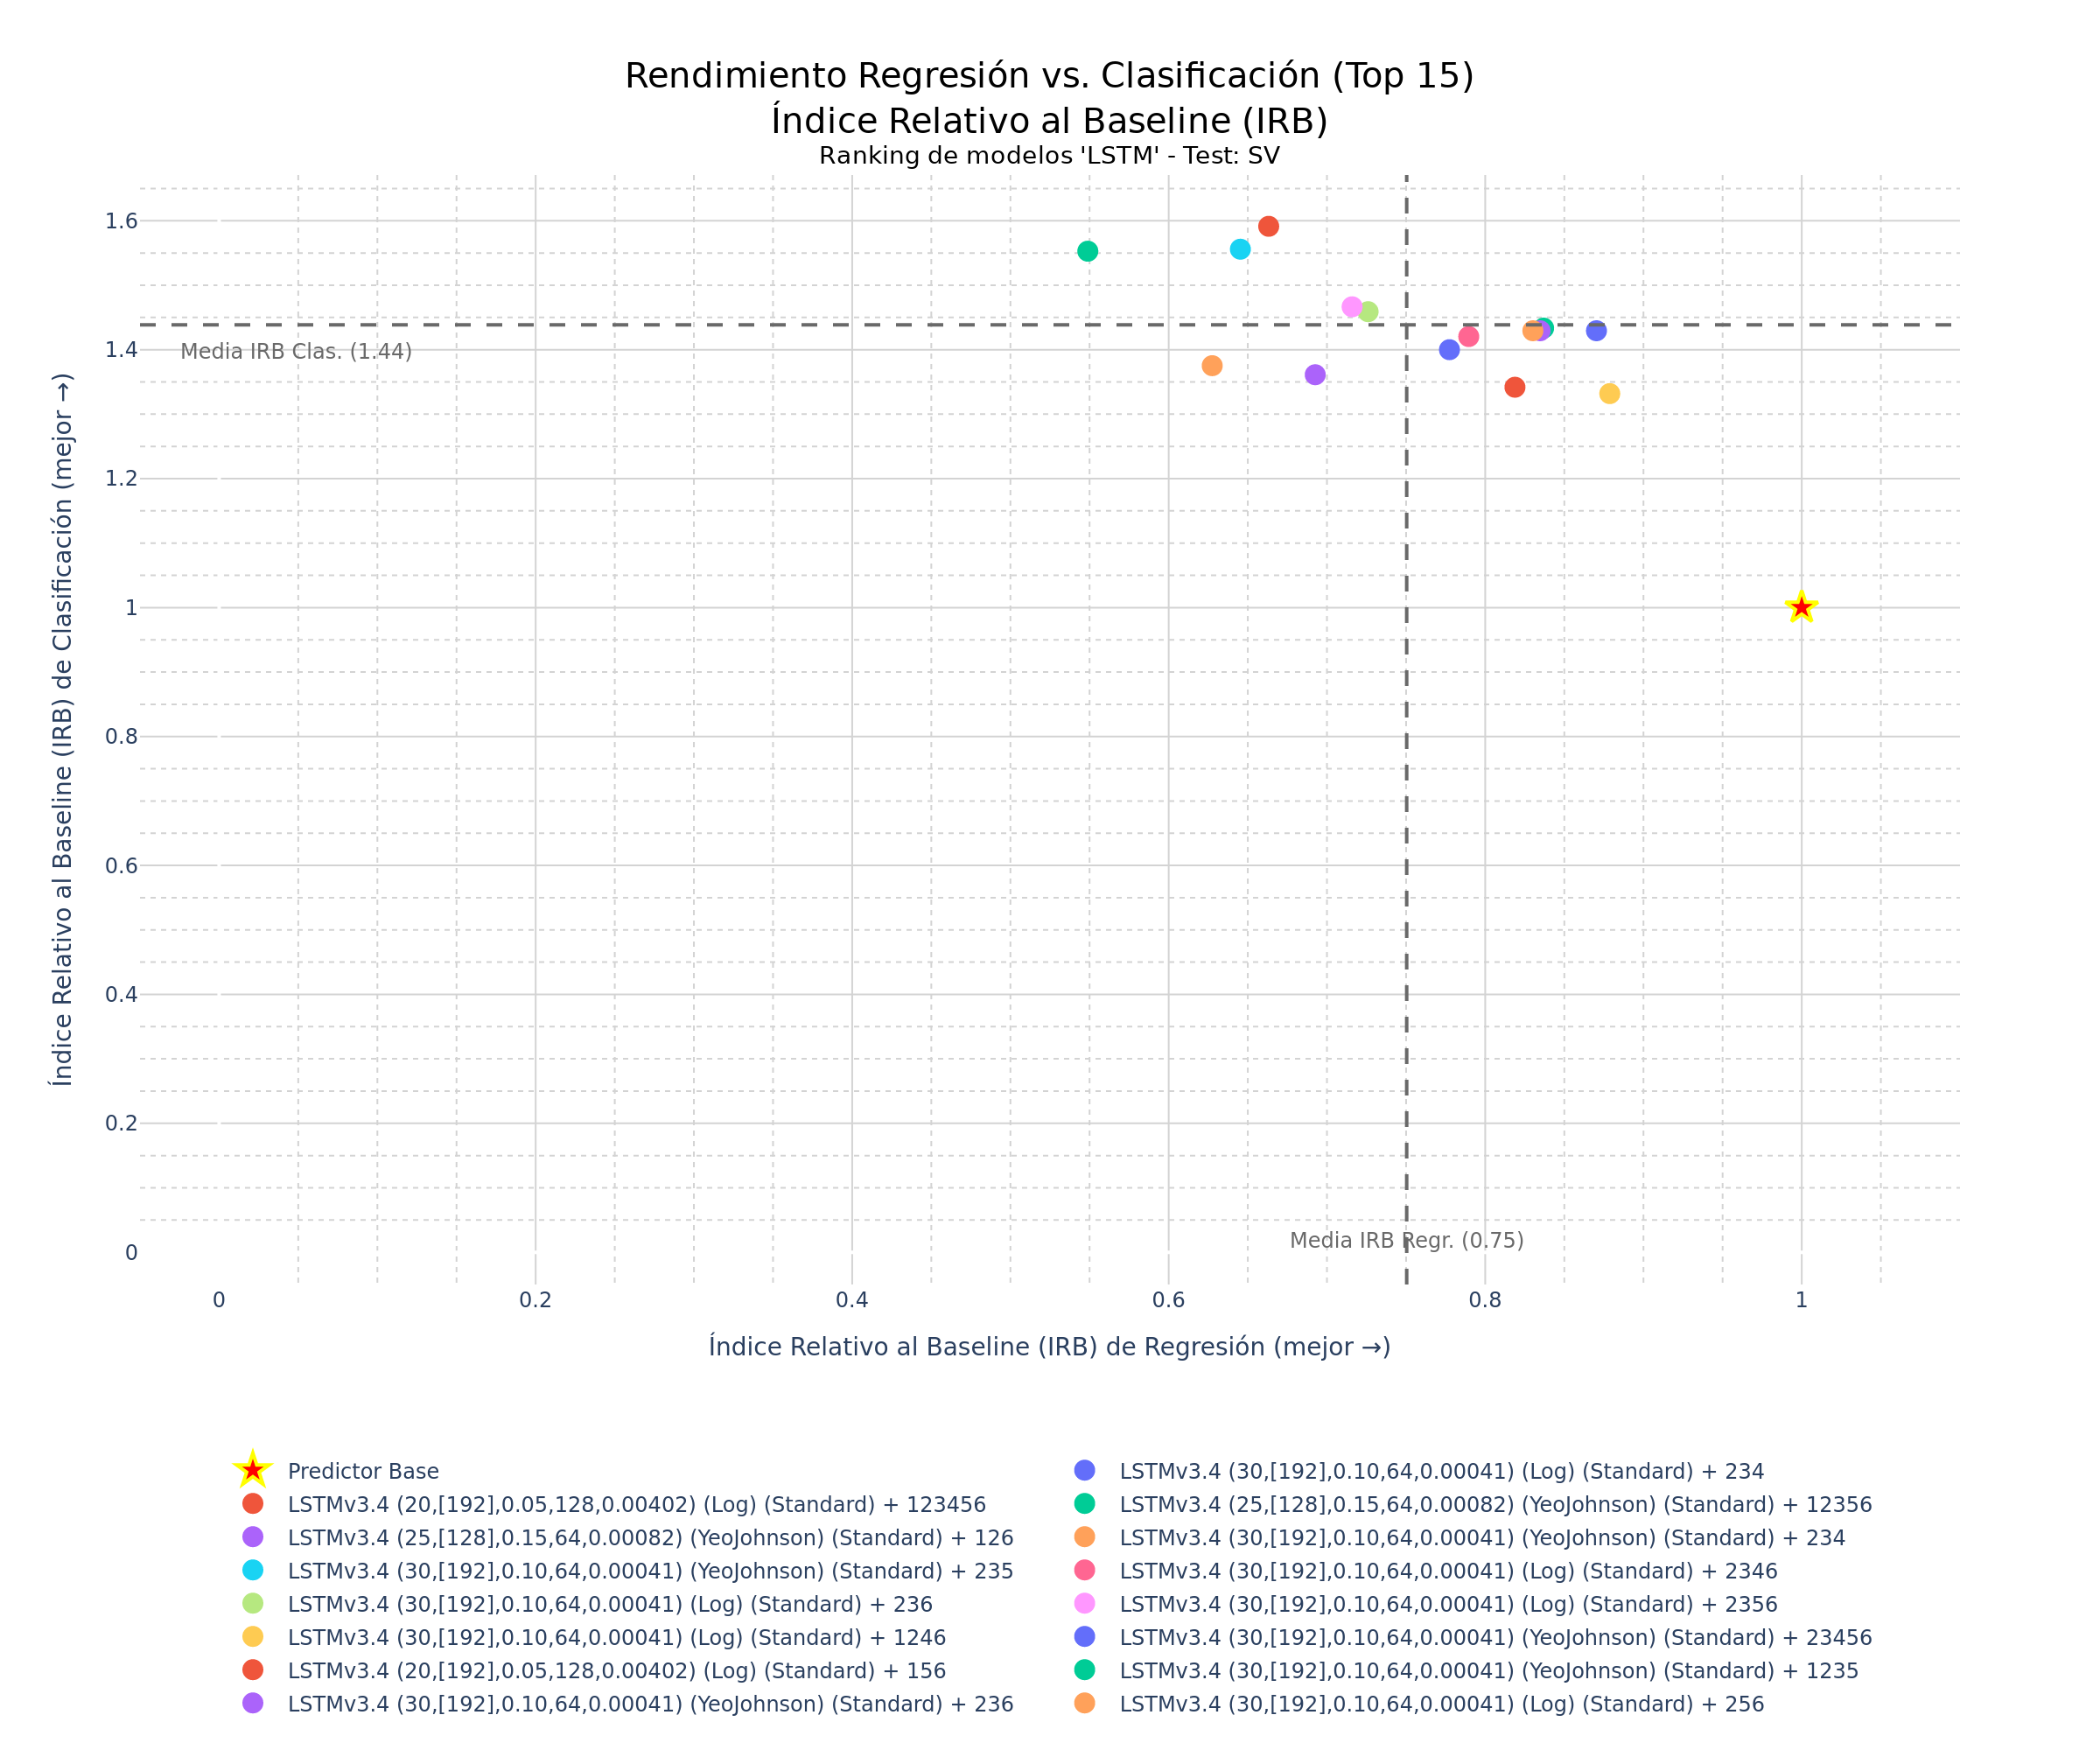

Values plotted in this chart, from the file beside it:
Configuración del modelo; Hash; R²; MAE; RMSE; Acc.; F1; ROC-AUC; IRB Regr.; IRB Clas.; IRB Total
LSTMv3.4 (30,[192],0.10,64,0.00041) (Log…; 436f2b13; 0,7523; 4,1739; 5,1049; 0,7458; 0,7619; 0,7448; 0,8703; 1,4294; 1,1778
LSTMv3.4 (20,[192],0.05,128,0.00402) (Lo…; 8dab9b78; 0,5713; 5,4414; 6,7152; 0,8305; 0,8485; 0,8287; 0,6632; 1,5914; 1,1737
LSTMv3.4 (25,[128],0.15,64,0.00082) (Yeo…; e5903868; 0,7132; 4,1167; 5,4925; 0,7458; 0,7692; 0,7443; 0,8369; 1,4335; 1,165
LSTMv3.4 (25,[128],0.15,64,0.00082) (Yeo…; 6755dd33; 0,7032; 4,0171; 5,5873; 0,7458; 0,7619; 0,7448; 0,8347; 1,4294; 1,1618
LSTMv3.4 (30,[192],0.10,64,0.00041) (Yeo…; aa853a56; 0,7247; 4,4018; 5,3814; 0,7458; 0,7619; 0,7448; 0,8301; 1,4294; 1,1597
LSTMv3.4 (30,[192],0.10,64,0.00041) (Yeo…; 88be97e1; 0,562; 5,7774; 6,7875; 0,8136; 0,8254; 0,8126; 0,6453; 1,5559; 1,1461
LSTMv3.4 (30,[192],0.10,64,0.00041) (Log…; 4282c3cb; 0,7065; 4,8713; 5,5566; 0,7458; 0,7458; 0,746; 0,7896; 1,4204; 1,1365
LSTMv3.4 (30,[192],0.10,64,0.00041) (Log…; b15bf193; 0,638; 5,0559; 6,171; 0,7627; 0,7742; 0,7621; 0,726; 1,459; 1,1292
LSTMv3.4 (30,[192],0.10,64,0.00041) (Log…; 86f5cf41; 0,634; 5,2269; 6,2048; 0,7627; 0,7879; 0,7609; 0,7159; 1,4666; 1,1288
LSTMv3.4 (30,[192],0.10,64,0.00041) (Log…; 0623eb02; 0,7581; 4,1368; 5,0442; 0,6949; 0,7097; 0,6943; 0,8787; 1,3319; 1,128
LSTMv3.4 (30,[192],0.10,64,0.00041) (Yeo…; 9263f79b; 0,6857; 4,7546; 5,7499; 0,7288; 0,75; 0,7276; 0,7774; 1,4; 1,1198
LSTMv3.4 (20,[192],0.05,128,0.00402) (Lo…; c002c21a; 0,7187; 4,5056; 5,44; 0,6949; 0,7273; 0,6931; 0,8188; 1,3418; 1,1065
LSTMv3.4 (30,[192],0.10,64,0.00041) (Yeo…; 3fa75f1a; 0,4433; 6,5417; 7,6525; 0,8136; 0,8197; 0,8132; 0,5489; 1,5528; 1,1011
LSTMv3.4 (30,[192],0.10,64,0.00041) (Yeo…; f2f10584; 0,6113; 5,399; 6,394; 0,7119; 0,7213; 0,7115; 0,6926; 1,3612; 1,0603
LSTMv3.4 (30,[192],0.10,64,0.00041) (Log…; 56aad712; 0,5247; 5,5828; 7,0708; 0,7119; 0,7463; 0,7098; 0,6275; 1,3752; 1,0387
LSTMv3.4 (30,[192],0.10,64,0.00041) (Yeo…; aed22a86; 0,5792; 5,5609; 6,6531; 0,6949; 0,7; 0,6948; 0,6642; 1,3264; 1,0284
LSTMv3.4 (20,[160, 160],0.30,64,0.00159)…; abbd8268; 0,5849; 5,607; 6,6082; 0,678; 0,7164; 0,6759; 0,6665; 1,313; 1,0221
LSTMv3.4 (25,[128],0.15,64,0.00082) (Yeo…; e5e2f070; 0,4377; 6,477; 7,691; 0,7288; 0,75; 0,7276; 0,5473; 1,4; 1,0163
LSTMv3.4 (20,[192],0.05,128,0.00402) (Lo…; eb0338b7; 0,2636; 7,8894; 8,801; 0,7797; 0,7937; 0,7787; 0,4204; 1,4927; 1,0102
LSTMv3.4 (30,[192],0.10,64,0.00041) (Yeo…; 97fba161; 0,4134; 5,413; 7,8554; 0,7119; 0,7302; 0,7109; 0,5664; 1,3661; 1,0063
LSTMv3.4 (25,[128],0.15,64,0.00082) (Yeo…; 48b018a1; 0,6002; 5,6405; 6,4847; 0,661; 0,6875; 0,6598; 0,676; 1,2741; 1,005
LSTMv3.4 (25,[128],0.15,64,0.00082) (Log…; 7ae23892; 0,4868; 6,4902; 7,347; 0,6949; 0,7188; 0,6937; 0,5764; 1,337; 0,9948
LSTMv3.4 (25,[128],0.15,64,0.00082) (Yeo…; d90becd3; 0,4877; 6,5663; 7,3408; 0,6949; 0,7097; 0,6943; 0,575; 1,3319; 0,9913
LSTMv3.4 (30,[192],0.10,64,0.00041) (Yeo…; 36a9fedf; 0,5782; 5,3124; 6,6609; 0,6441; 0,6667; 0,6431; 0,6728; 1,2396; 0,9845
LSTMv3.4 (20,[160, 160],0.30,64,0.00159)…; 9beb1fa7; 0,4185; 6,3353; 7,8207; 0,6949; 0,7273; 0,6931; 0,5399; 1,3418; 0,981
LSTMv3.4 (20,[192],0.05,128,0.00402) (Ye…; 8d1991c9; 0,43; 6,7865; 7,7434; 0,6949; 0,7273; 0,6931; 0,535; 1,3418; 0,9788
LSTMv3.4 (20,[160, 160],0.30,64,0.00159)…; 466a6981; 0,2961; 7,3799; 8,6048; 0,7288; 0,7419; 0,7282; 0,4473; 1,3955; 0,9688
LSTMv3.4 (25,[128],0.15,64,0.00082) (Log…; dc463ef1; 0,3542; 6,3282; 8,2421; 0,6949; 0,7353; 0,6925; 0,5037; 1,3463; 0,9671
LSTMv3.4 (20,[160, 160],0.30,64,0.00159)…; 98cb9cc1; 0,2661; 7,3912; 8,7864; 0,7288; 0,75; 0,7276; 0,4311; 1,4; 0,964
LSTMv3.4 (25,[128],0.15,64,0.00082) (Log…; e7e4b830; 0,3861; 6,9042; 8,036; 0,6949; 0,7188; 0,6937; 0,5071; 1,337; 0,9636
LSTMv3.4 (20,[192],0.05,128,0.00402) (Lo…; 43d3759e; 0,6425; 5,1629; 6,1322; 0,5932; 0,6364; 0,5914; 0,7249; 1,1547; 0,9613
LSTMv3.4 (20,[192],0.05,128,0.00402) (Lo…; 47e6f782; 0,5928; 5,4267; 6,5447; 0,6102; 0,6462; 0,6086; 0,6785; 1,1828; 0,9559
LSTMv3.4 (30,[192],0.10,64,0.00041) (Log…; e2fead93; 0,1445; 8,7788; 9,4864; 0,7627; 0,7667; 0,7626; 0,3449; 1,4549; 0,9554
LSTMv3.4 (20,[192],0.05,128,0.00402) (Ye…; 11bea383; 0,664; 5,1272; 5,9448; 0,5932; 0,5862; 0,5937; 0,7431; 1,1258; 0,9536
LSTMv3.4 (20,[192],0.05,128,0.00402) (Lo…; 66a45eb0; 0,5895; 5,5927; 6,571; 0,6102; 0,6349; 0,6092; 0,6702; 1,1764; 0,9486
LSTMv3.4 (20,[192],0.05,128,0.00402) (Lo…; def53fba; 0,4858; 6,4098; 7,3542; 0,6441; 0,6557; 0,6437; 0,5779; 1,2334; 0,9384
LSTMv3.4 (20,[192],0.05,128,0.00402) (Ye…; aefbe46a; 0,3278; 7,4089; 8,409; 0,6949; 0,7; 0,6948; 0,4639; 1,3264; 0,9383
LSTMv3.4 (20,[192],0.05,128,0.00402) (Ye…; 13b96953; 0,4221; 6,6956; 7,7967; 0,661; 0,6774; 0,6603; 0,5327; 1,2683; 0,9373
LSTMv3.4 (20,[192],0.05,128,0.00402) (Ye…; 4a2e52ab; 0,5891; 5,6805; 6,5745; 0,5932; 0,625; 0,592; 0,6669; 1,1482; 0,9316
LSTMv3.4 (20,[160, 160],0.30,64,0.00159)…; 1a5c85cc; -0,1238; 9,8789; 10,8725; 0,7966; 0,8182; 0,7948; 0,2002; 1,529; 0,931
LSTMv3.4 (20,[192],0.05,128,0.00402) (Lo…; 028a4beb; 0,5636; 5,4889; 6,7755; 0,5932; 0,625; 0,592; 0,6563; 1,1482; 0,9268
LSTMv3.4 (25,[128],0.15,64,0.00082) (Yeo…; 41332685; -0,4114; 9,3215; 12,1848; 0,8475; 0,8657; 0,8454; 0,0736; 1,6236; 0,9261
LSTMv3.4 (20,[192],0.05,128,0.00402) (Ye…; b820fe40; 0,3233; 7,3954; 8,4366; 0,678; 0,6984; 0,677; 0,4618; 1,3029; 0,9244
LSTMv3.4 (20,[192],0.05,128,0.00402) (Ye…; e4a6a011; 0,2065; 8,2711; 9,1358; 0,7119; 0,7213; 0,7115; 0,3842; 1,3612; 0,9215
LSTMv3.4 (20,[192],0.05,128,0.00402) (Lo…; 0d596e02; 0,4677; 6,147; 7,4829; 0,6271; 0,6452; 0,6264; 0,5742; 1,2048; 0,921
LSTMv3.4 (20,[192],0.05,128,0.00402) (Lo…; 0bfa2ae7; 0,5399; 5,559; 6,9568; 0,5932; 0,6129; 0,5925; 0,6382; 1,1412; 0,9148
LSTMv3.4 (30,[192],0.10,64,0.00041) (Log…; c384adcc; 0,3047; 7,7888; 8,5522; 0,678; 0,6885; 0,6776; 0,4442; 1,2973; 0,9134
LSTMv3.4 (20,[192],0.05,128,0.00402) (Lo…; cdc9f652; 0,4622; 6,3488; 7,5214; 0,6102; 0,6462; 0,6086; 0,5652; 1,1828; 0,9049
LSTMv3.4 (20,[192],0.05,128,0.00402) (Ye…; 7a1d5dd4; -0,1605; 9,9605; 11,0486; 0,7797; 0,7937; 0,7787; 0,182; 1,4927; 0,9029
LSTMv3.4 (25,[128],0.15,64,0.00082) (Log…; e1321b62; -0,0908; 10,1445; 10,7119; 0,7627; 0,7879; 0,7609; 0,213; 1,4666; 0,9025
LSTMv3.4 (20,[192],0.05,128,0.00402) (Ye…; 773ce90b; 0,4575; 6,4661; 7,5542; 0,6102; 0,6349; 0,6092; 0,5593; 1,1764; 0,8987
LSTMv3.4 (30,[192],0.10,64,0.00041) (Yeo…; 9263192f; 0,2816; 7,4451; 8,693; 0,661; 0,6875; 0,6598; 0,4383; 1,2741; 0,898
LSTMv3.4 (20,[192],0.05,128,0.00402) (Ye…; 00727f59; 0,6584; 5,0427; 5,9945; 0,5254; 0,5484; 0,5247; 0,7422; 1,0141; 0,8917
LSTMv3.4 (10,[96],0.05,64,0.00042) (Log)…; cbf7b141; 0,1881; 7,8293; 9,2414; 0,678; 0,7077; 0,6764; 0,3822; 1,3081; 0,8915
LSTMv3.4 (20,[192],0.05,128,0.00402) (Lo…; 470444a6; 0,2742; 7,6697; 8,7377; 0,661; 0,6774; 0,6603; 0,43; 1,2683; 0,8911
LSTMv3.4 (25,[128],0.15,64,0.00082) (Log…; 12e27bbd; 0,6077; 5,5911; 6,4238; 0,5424; 0,5846; 0,5408; 0,6831; 1,0575; 0,889
LSTMv3.4 (25,[128],0.15,64,0.00082) (Yeo…; d9a48804; 0,2313; 8,3253; 8,9922; 0,678; 0,678; 0,6782; 0,3962; 1,2912; 0,8885
LSTMv3.4 (30,[192],0.10,64,0.00041) (Log…; 594dab32; 0,2348; 7,7158; 8,9715; 0,661; 0,6774; 0,6603; 0,4085; 1,2683; 0,8814
LSTMv3.4 (25,[128],0.15,64,0.00082) (Yeo…; 9c0a6fd8; 0,1932; 8,3136; 9,2124; 0,661; 0,7059; 0,6586; 0,3767; 1,2845; 0,876
LSTMv3.4 (25,[128],0.15,64,0.00082) (Log…; 62e85420; 0,6064; 5,4421; 6,4345; 0,5254; 0,5758; 0,5236; 0,6875; 1,0299; 0,8758
... 66 more rows
